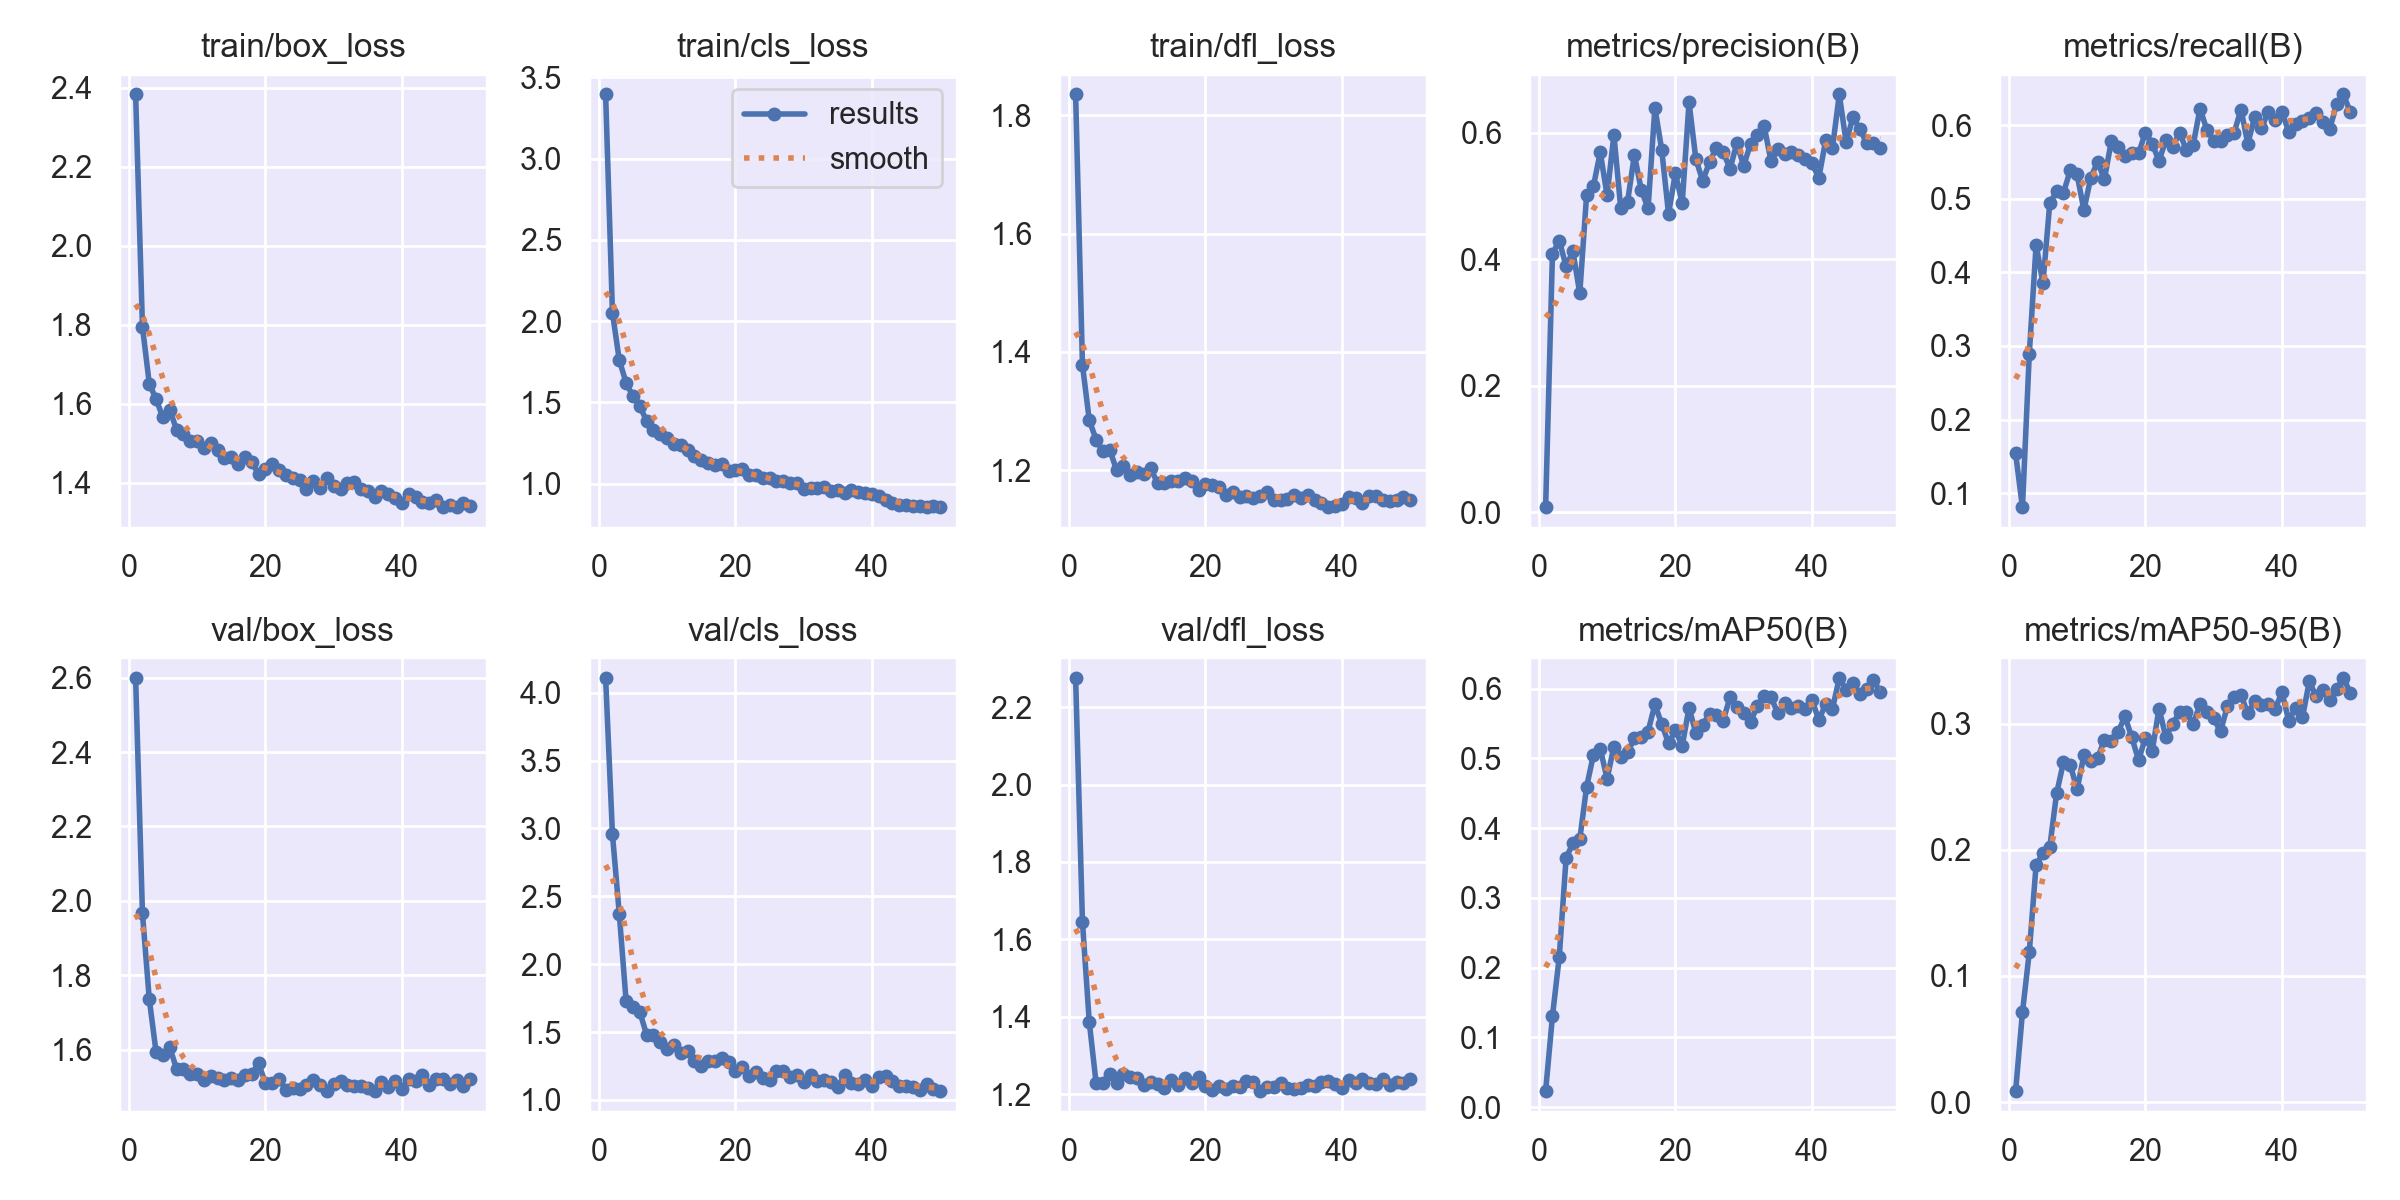

Source data for this figure (header and first rows):
epoch, time, train/box_loss, train/cls_loss, train/dfl_loss, metrics/precision(B), metrics/recall(B), metrics/mAP50(B), metrics/mAP50-95(B), val/box_loss, val/cls_loss, val/dfl_loss, lr/pg0, lr/pg1, lr/pg2
1, 450.9, 2.383, 3.395, 1.835, 0.00782, 0.1539, 0.02308, 0.0088, 2.599, 4.109, 2.275, 0.0002778, 0.0002778, 0.0002778
2, 915.8, 1.795, 2.051, 1.378, 0.4085, 0.08046, 0.1302, 0.07111, 1.966, 2.958, 1.645, 0.0005564, 0.0005564, 0.0005564
3, 1389, 1.652, 1.76, 1.285, 0.4293, 0.2889, 0.2155, 0.1188, 1.735, 2.372, 1.387, 0.0008247, 0.0008247, 0.0008247
4, 1869, 1.612, 1.62, 1.252, 0.3887, 0.4375, 0.3575, 0.1882, 1.593, 1.727, 1.229, 0.001051, 0.001051, 0.001051
5, 2343, 1.566, 1.538, 1.232, 0.4126, 0.3853, 0.3779, 0.1971, 1.584, 1.686, 1.229, 0.001031, 0.001031, 0.001031
6, 2828, 1.585, 1.479, 1.234, 0.3461, 0.4939, 0.3838, 0.2023, 1.606, 1.648, 1.252, 0.001011, 0.001011, 0.001011
7, 3321, 1.535, 1.384, 1.201, 0.5013, 0.51, 0.459, 0.2448, 1.547, 1.482, 1.23, 0.000991, 0.000991, 0.000991
8, 3801, 1.523, 1.329, 1.207, 0.5155, 0.508, 0.5049, 0.2694, 1.549, 1.477, 1.252, 0.000971, 0.000971, 0.000971
9, 4280, 1.505, 1.305, 1.193, 0.5689, 0.5385, 0.5135, 0.2674, 1.533, 1.428, 1.246, 0.000951, 0.000951, 0.000951
10, 4757, 1.507, 1.282, 1.197, 0.5011, 0.533, 0.4708, 0.248, 1.534, 1.377, 1.241, 0.000931, 0.000931, 0.000931
11, 5243, 1.488, 1.246, 1.195, 0.5964, 0.4847, 0.5169, 0.275, 1.517, 1.407, 1.225, 0.000911, 0.000911, 0.000911
12, 5724, 1.5, 1.24, 1.203, 0.4804, 0.5284, 0.5015, 0.2707, 1.529, 1.347, 1.232, 0.000891, 0.000891, 0.000891
13, 6204, 1.484, 1.209, 1.178, 0.491, 0.5503, 0.5091, 0.2727, 1.524, 1.361, 1.227, 0.000871, 0.000871, 0.000871
14, 6690, 1.464, 1.17, 1.179, 0.5649, 0.5264, 0.5285, 0.2873, 1.518, 1.29, 1.216, 0.000851, 0.000851, 0.000851
15, 7173, 1.466, 1.146, 1.182, 0.5098, 0.5778, 0.53, 0.2864, 1.522, 1.249, 1.237, 0.000831, 0.000831, 0.000831
16, 7666, 1.448, 1.127, 1.182, 0.4802, 0.5703, 0.5383, 0.2933, 1.518, 1.283, 1.225, 0.000811, 0.000811, 0.000811
17, 8160, 1.466, 1.114, 1.187, 0.6393, 0.5575, 0.5773, 0.306, 1.532, 1.288, 1.243, 0.000791, 0.000791, 0.000791
18, 8672, 1.453, 1.117, 1.182, 0.5727, 0.562, 0.5491, 0.2894, 1.534, 1.309, 1.231, 0.000771, 0.000771, 0.000771
19, 9177, 1.422, 1.078, 1.166, 0.4717, 0.5617, 0.5214, 0.2713, 1.563, 1.28, 1.245, 0.000751, 0.000751, 0.000751
20, 9681, 1.435, 1.083, 1.178, 0.5359, 0.5898, 0.5399, 0.2886, 1.51, 1.215, 1.223, 0.000731, 0.000731, 0.000731
21, 10190, 1.448, 1.087, 1.175, 0.4884, 0.5747, 0.5177, 0.2784, 1.51, 1.239, 1.211, 0.000711, 0.000711, 0.000711
22, 10668, 1.433, 1.053, 1.172, 0.6478, 0.5513, 0.5723, 0.312, 1.521, 1.173, 1.221, 0.000691, 0.000691, 0.000691
23, 11153, 1.421, 1.052, 1.159, 0.5581, 0.5804, 0.5359, 0.2895, 1.491, 1.208, 1.214, 0.000671, 0.000671, 0.000671
24, 11654, 1.414, 1.032, 1.163, 0.5239, 0.5702, 0.548, 0.2998, 1.496, 1.163, 1.222, 0.000651, 0.000651, 0.000651
25, 12166, 1.408, 1.035, 1.155, 0.5535, 0.59, 0.5638, 0.3093, 1.494, 1.149, 1.219, 0.000631, 0.000631, 0.000631
26, 12669, 1.385, 1.017, 1.157, 0.5757, 0.5664, 0.5616, 0.3094, 1.506, 1.213, 1.235, 0.0006111, 0.0006111, 0.0006111
27, 13170, 1.404, 1.015, 1.153, 0.5694, 0.5734, 0.5541, 0.2995, 1.519, 1.21, 1.233, 0.0005911, 0.0005911, 0.0005911
28, 13657, 1.388, 1.003, 1.157, 0.5429, 0.6223, 0.5873, 0.3156, 1.503, 1.172, 1.209, 0.0005711, 0.0005711, 0.0005711
29, 14146, 1.412, 1.002, 1.164, 0.5831, 0.5939, 0.5732, 0.3097, 1.489, 1.182, 1.22, 0.0005511, 0.0005511, 0.0005511
30, 14615, 1.391, 0.9687, 1.15, 0.5474, 0.5788, 0.5656, 0.3043, 1.508, 1.133, 1.22, 0.0005311, 0.0005311, 0.0005311
31, 15095, 1.383, 0.9719, 1.151, 0.5821, 0.5791, 0.5516, 0.2939, 1.514, 1.181, 1.228, 0.0005111, 0.0005111, 0.0005111
32, 15573, 1.399, 0.9715, 1.152, 0.5968, 0.5872, 0.5756, 0.3138, 1.504, 1.141, 1.215, 0.0004911, 0.0004911, 0.0004911
33, 16056, 1.402, 0.981, 1.158, 0.6104, 0.59, 0.5893, 0.3214, 1.503, 1.144, 1.215, 0.0004711, 0.0004711, 0.0004711
34, 16558, 1.385, 0.9526, 1.154, 0.555, 0.6213, 0.5876, 0.3225, 1.502, 1.129, 1.218, 0.0004511, 0.0004511, 0.0004511
35, 17057, 1.379, 0.963, 1.158, 0.5736, 0.5749, 0.5644, 0.3084, 1.497, 1.093, 1.224, 0.0004311, 0.0004311, 0.0004311
36, 17566, 1.365, 0.9422, 1.15, 0.5668, 0.6108, 0.5793, 0.318, 1.489, 1.185, 1.22, 0.0004111, 0.0004111, 0.0004111
37, 18069, 1.379, 0.9615, 1.145, 0.5692, 0.5957, 0.5726, 0.3149, 1.514, 1.127, 1.232, 0.0003911, 0.0003911, 0.0003911
38, 18577, 1.373, 0.9456, 1.137, 0.5654, 0.6185, 0.5749, 0.3156, 1.5, 1.12, 1.234, 0.0003711, 0.0003711, 0.0003711
39, 19095, 1.361, 0.9427, 1.14, 0.5575, 0.6065, 0.5707, 0.3119, 1.514, 1.143, 1.226, 0.0003511, 0.0003511, 0.0003511
40, 19594, 1.349, 0.9359, 1.143, 0.5517, 0.6179, 0.5839, 0.3249, 1.495, 1.106, 1.217, 0.0003311, 0.0003311, 0.0003311
41, 20079, 1.372, 0.9249, 1.155, 0.5282, 0.5907, 0.5547, 0.3023, 1.521, 1.169, 1.238, 0.0003111, 0.0003111, 0.0003111
42, 20556, 1.363, 0.9003, 1.154, 0.5877, 0.6015, 0.5777, 0.3129, 1.516, 1.174, 1.229, 0.0002911, 0.0002911, 0.0002911
43, 21017, 1.353, 0.8809, 1.144, 0.5756, 0.6062, 0.5709, 0.3051, 1.531, 1.141, 1.241, 0.0002711, 0.0002711, 0.0002711
44, 21469, 1.35, 0.8669, 1.156, 0.6603, 0.6103, 0.6151, 0.3336, 1.505, 1.106, 1.23, 0.0002511, 0.0002511, 0.0002511
45, 21946, 1.358, 0.8697, 1.157, 0.585, 0.616, 0.5983, 0.3217, 1.521, 1.102, 1.228, 0.0002311, 0.0002311, 0.0002311
46, 22517, 1.339, 0.861, 1.149, 0.624, 0.604, 0.6079, 0.327, 1.52, 1.098, 1.24, 0.0002111, 0.0002111, 0.0002111
47, 23102, 1.343, 0.8609, 1.148, 0.6057, 0.5951, 0.5919, 0.3188, 1.508, 1.074, 1.225, 0.0001911, 0.0001911, 0.0001911
48, 23641, 1.338, 0.8527, 1.15, 0.5836, 0.6285, 0.5998, 0.3276, 1.517, 1.119, 1.233, 0.0001711, 0.0001711, 0.0001711
49, 24146, 1.348, 0.8614, 1.155, 0.5836, 0.6417, 0.6119, 0.3363, 1.503, 1.083, 1.228, 0.0001511, 0.0001511, 0.0001511
50, 24709, 1.342, 0.8532, 1.149, 0.5764, 0.618, 0.5957, 0.3245, 1.519, 1.066, 1.24, 0.0001311, 0.0001311, 0.0001311
